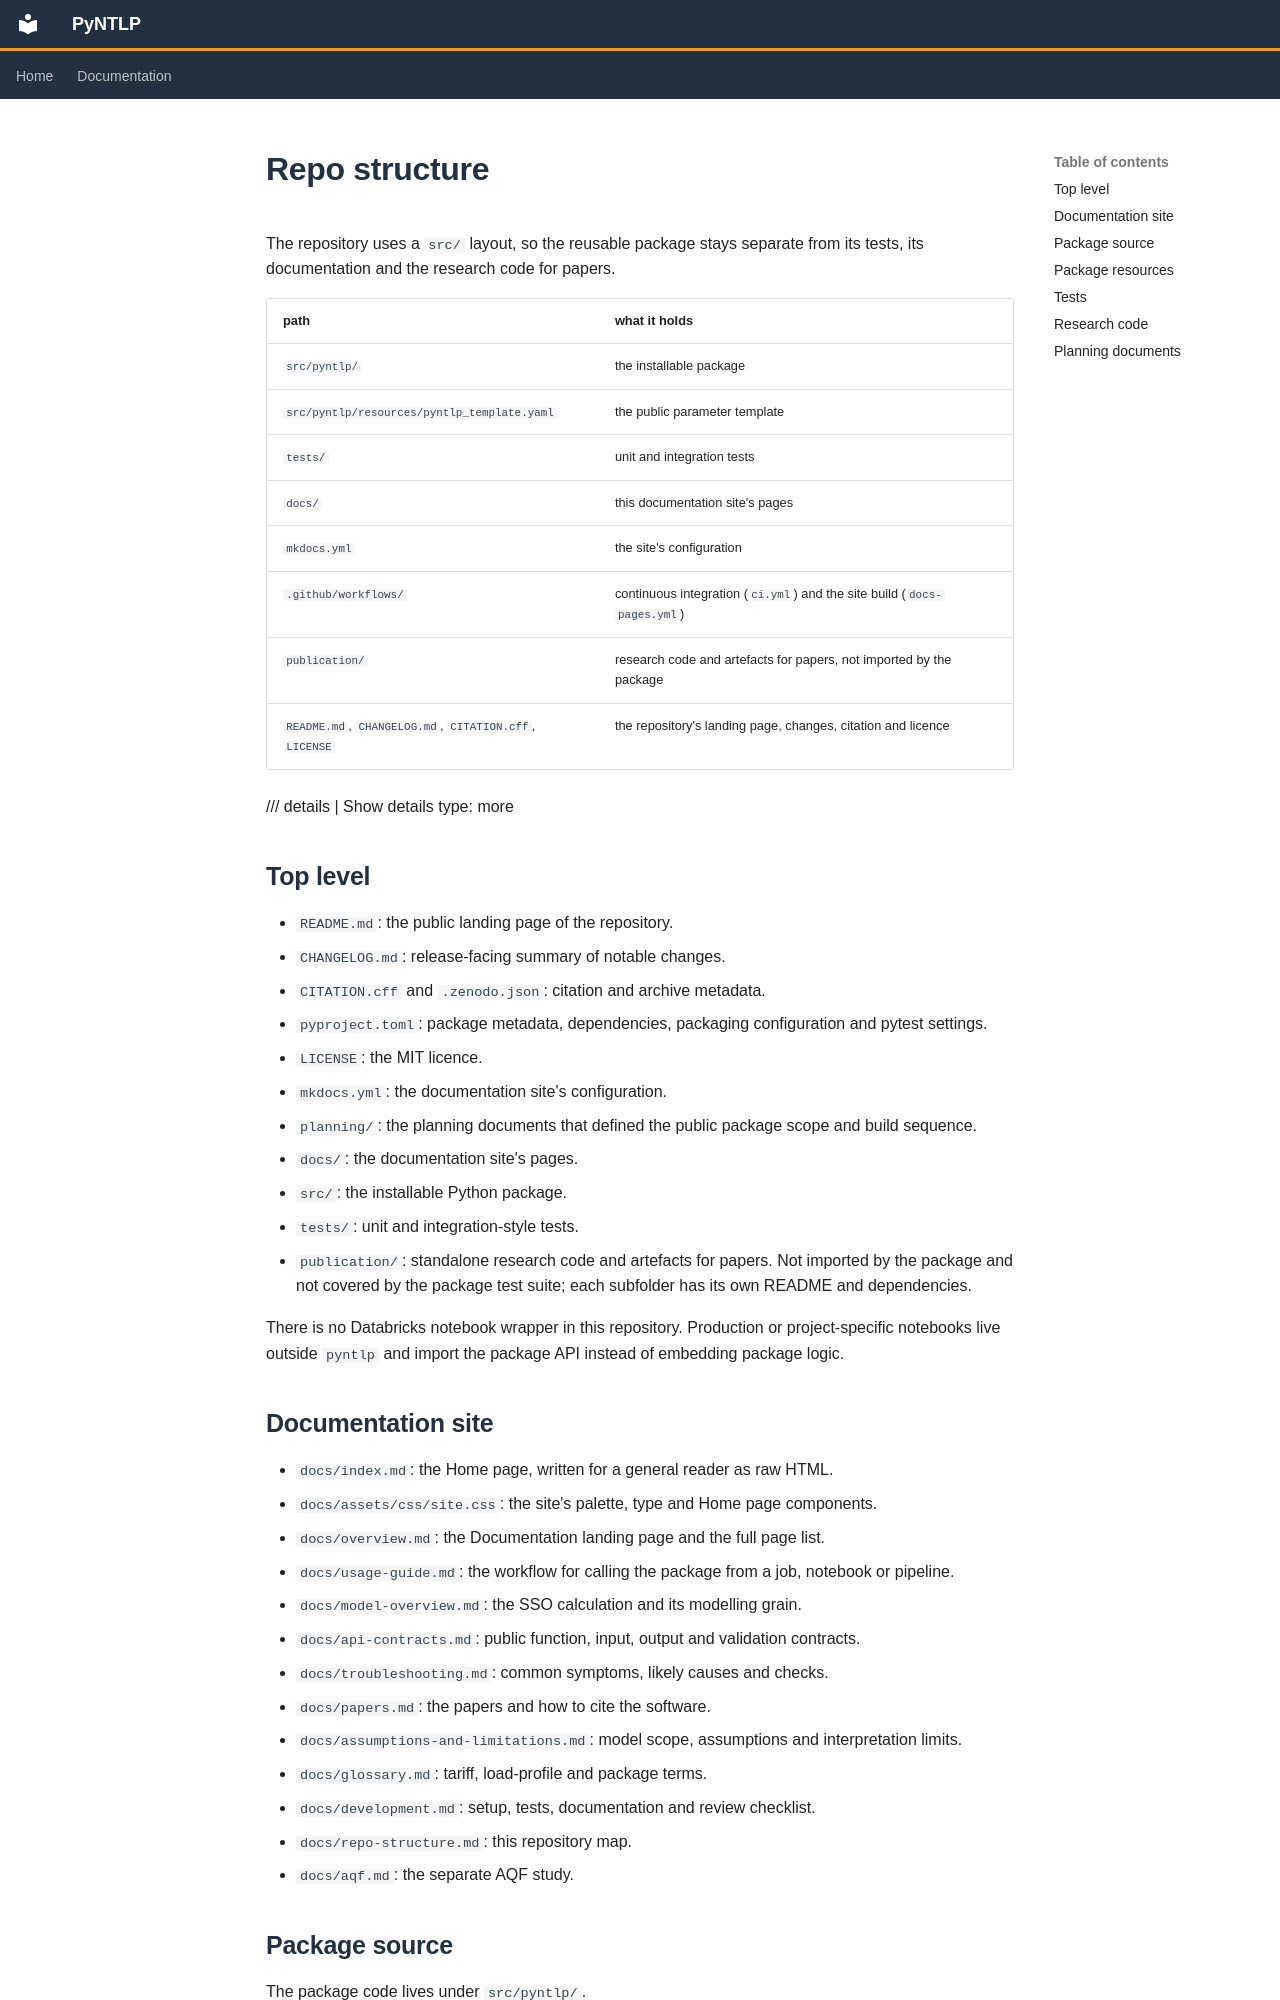

repository: mssamhan31/PyNTLP · page: repo-structure/index.html · generator: mkdocs

# Repo structure

The repository uses a `src/` layout, so the reusable package stays separate from its tests, its
documentation and the research code for papers.

| path | what it holds |
|---|---|
| `src/pyntlp/` | the installable package |
| `src/pyntlp/resources/pyntlp_template.yaml` | the public parameter template |
| `tests/` | unit and integration tests |
| `docs/` | this documentation site's pages |
| `mkdocs.yml` | the site's configuration |
| `.github/workflows/` | continuous integration (`ci.yml`) and the site build (`docs-pages.yml`) |
| `publication/` | research code and artefacts for papers, not imported by the package |
| `README.md`, `CHANGELOG.md`, `CITATION.cff`, `LICENSE` | the repository's landing page, changes, citation and licence |

/// details | Show details
    type: more

## Top level

- `README.md`: the public landing page of the repository.
- `CHANGELOG.md`: release-facing summary of notable changes.
- `CITATION.cff` and `.zenodo.json`: citation and archive metadata.
- `pyproject.toml`: package metadata, dependencies, packaging configuration and pytest settings.
- `LICENSE`: the MIT licence.
- `mkdocs.yml`: the documentation site's configuration.
- `planning/`: the planning documents that defined the public package scope and build sequence.
- `docs/`: the documentation site's pages.
- `src/`: the installable Python package.
- `tests/`: unit and integration-style tests.
- `publication/`: standalone research code and artefacts for papers. Not imported by the package
  and not covered by the package test suite; each subfolder has its own README and dependencies.

There is no Databricks notebook wrapper in this repository. Production or project-specific
notebooks live outside `pyntlp` and import the package API instead of embedding package logic.
